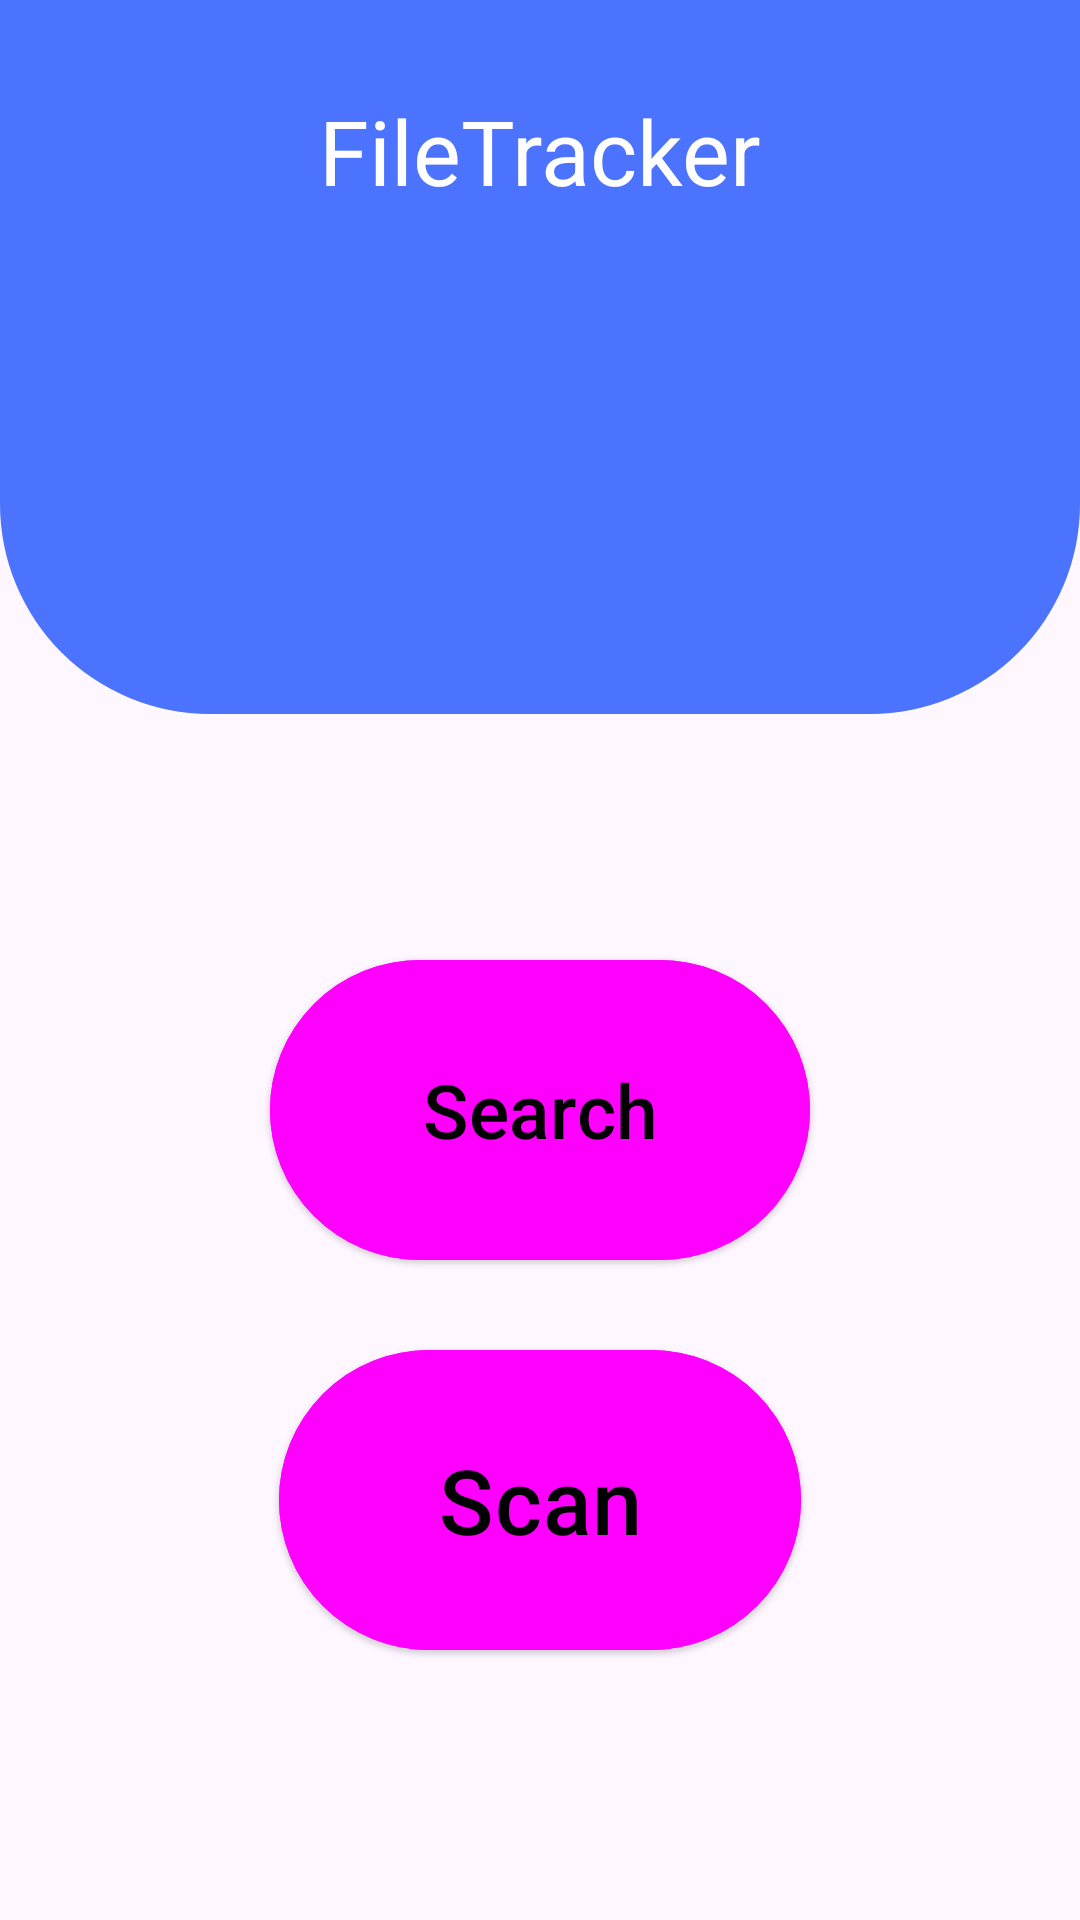

Produce the Android XML layout that renders to this screen, including the resource entries it uses.
<!-- AndroidManifest.xml: application theme Theme.FileTracker -->
<!-- res/layout/activity_test.xml -->
<?xml version="1.0" encoding="utf-8"?>
<RelativeLayout xmlns:android="http://schemas.android.com/apk/res/android"
    xmlns:app="http://schemas.android.com/apk/res-auto"
    xmlns:tools="http://schemas.android.com/tools"
    android:id="@+id/main"
    android:layout_width="match_parent"
    android:layout_height="match_parent">

    <LinearLayout
        android:id="@+id/firstLinearLayout"
        android:layout_width="match_parent"
        android:layout_height="238dp"
        android:orientation="vertical"
        android:layout_alignParentTop="true"
        android:background="@drawable/rounded_background">









        <TextView
            android:layout_width="match_parent"
            android:layout_height="50dp"
            android:layout_marginTop="30dp"
            android:hint="FileTracker"
            android:textAlignment="center"
            android:textColorHint="@color/white"
            android:textSize="30dp"
          />

























    </LinearLayout>










    <LinearLayout
        android:layout_width="match_parent"
        android:layout_height="match_parent"
        android:layout_marginTop="50dp"
        android:orientation="vertical"
        android:layout_gravity="center"
        android:padding="16dp"

        android:layout_below="@id/firstLinearLayout"
        >

        <Button
            android:id="@+id/search"
            style="@style/Widget.Material3.Button.ElevatedButton"
            android:layout_width="180dp"
            android:layout_height="100dp"
            android:layout_gravity="center_horizontal"
            android:layout_marginTop="16dp"
            android:background="@drawable/button_background"
            android:text="Search"
            android:textColor="@color/black"
            android:textSize="25dp"
            app:icon="@drawable/search_icon"
            app:iconSize="30dp"
            app:iconTint="@color/white"
            app:iconTintMode="multiply"/>

        <Button
            android:id="@+id/scanQRButton"
            style="@style/Widget.Material3.Button.ElevatedButton"
            android:layout_width="174dp"
            android:layout_height="100dp"
            android:layout_gravity="center_horizontal"
            android:layout_marginTop="30dp"
            android:background="@drawable/button_background"
            android:text="Scan"
            android:textColor="@color/black"
            android:textSize="30dp"
            app:icon="@drawable/qr_icon"
            app:iconSize="30dp"
            app:iconTint="@color/white"
            app:iconTintMode="multiply" />

























    </LinearLayout>


</RelativeLayout>
<!-- resources referenced by this layout -->
<resources>
  <color name="black">#FF000000</color>
  <color name="white">#FFFFFFFF</color>
  <!-- drawable button_background (drawable) -->
  <?xml version="1.0" encoding="utf-8"?>
  <layer-list xmlns:android="http://schemas.android.com/apk/res/android">
      
      <item>
  
          <shape android:shape="rectangle">
              <solid android:color="@android:color/white" /> 
              <stroke
                  android:width="10dp"
              android:color="@android:color/black" /> 
              <corners android:radius="70dp" /> 
          </shape>
      </item>
      
      <item>
          <shape android:shape="rectangle">
              <solid android:color="@android:color/darker_gray" />
              <corners android:radius="70dp" /> 
          </shape>
      </item>
  </layer-list>
  <!-- drawable rounded_background (drawable) -->
  <?xml version="1.0" encoding="utf-8"?>
  <shape xmlns:android="http://schemas.android.com/apk/res/android"
      android:shape="rectangle">
      <corners android:bottomLeftRadius="70dp"
          android:bottomRightRadius="70dp"/> 
      <solid android:color="@color/indigo_A200" /> 
      <item>
          <shape android:shape="rectangle">
              <solid android:color="@android:color/black" />
              <corners android:radius="70dp" /> 
          </shape>
      </item>
  </shape>
  <style name="Theme.FileTracker" parent="Base.Theme.FileTracker" />
  <color name="indigo_A200">#4c73fd</color>
  <style name="Base.Theme.FileTracker" parent="Theme.Material3.Light.NoActionBar">
  
  
          
          
          
          <item name="colorPrimary">@color/colorPrimary</item>
          <item name="colorPrimaryVariant">@color/colorPrimaryVariant</item>
          <item name="colorSecondary">@color/colorSecondary</item>
          <item name="colorSecondaryVariant">@color/colorSecondaryVariant</item>
  
          
  
          <item name="colorSurface">@color/colorSurface</item>
  
          
          <item name="colorError">@color/colorError</item>
  
          
          
          <item name="android:statusBarColor" tools:targetApi="l">?attr/colorPrimaryVariant</item>
      </style>
  <color name="colorPrimary">#6200EE</color>
  <color name="colorPrimaryVariant">#4c73fd</color>
  <color name="colorSecondary">#03DAC5</color>
  <color name="colorSecondaryVariant">#018786</color>
  <color name="colorSurface">#FFFFFF</color>
  <color name="colorError">#B00020</color>
</resources>
